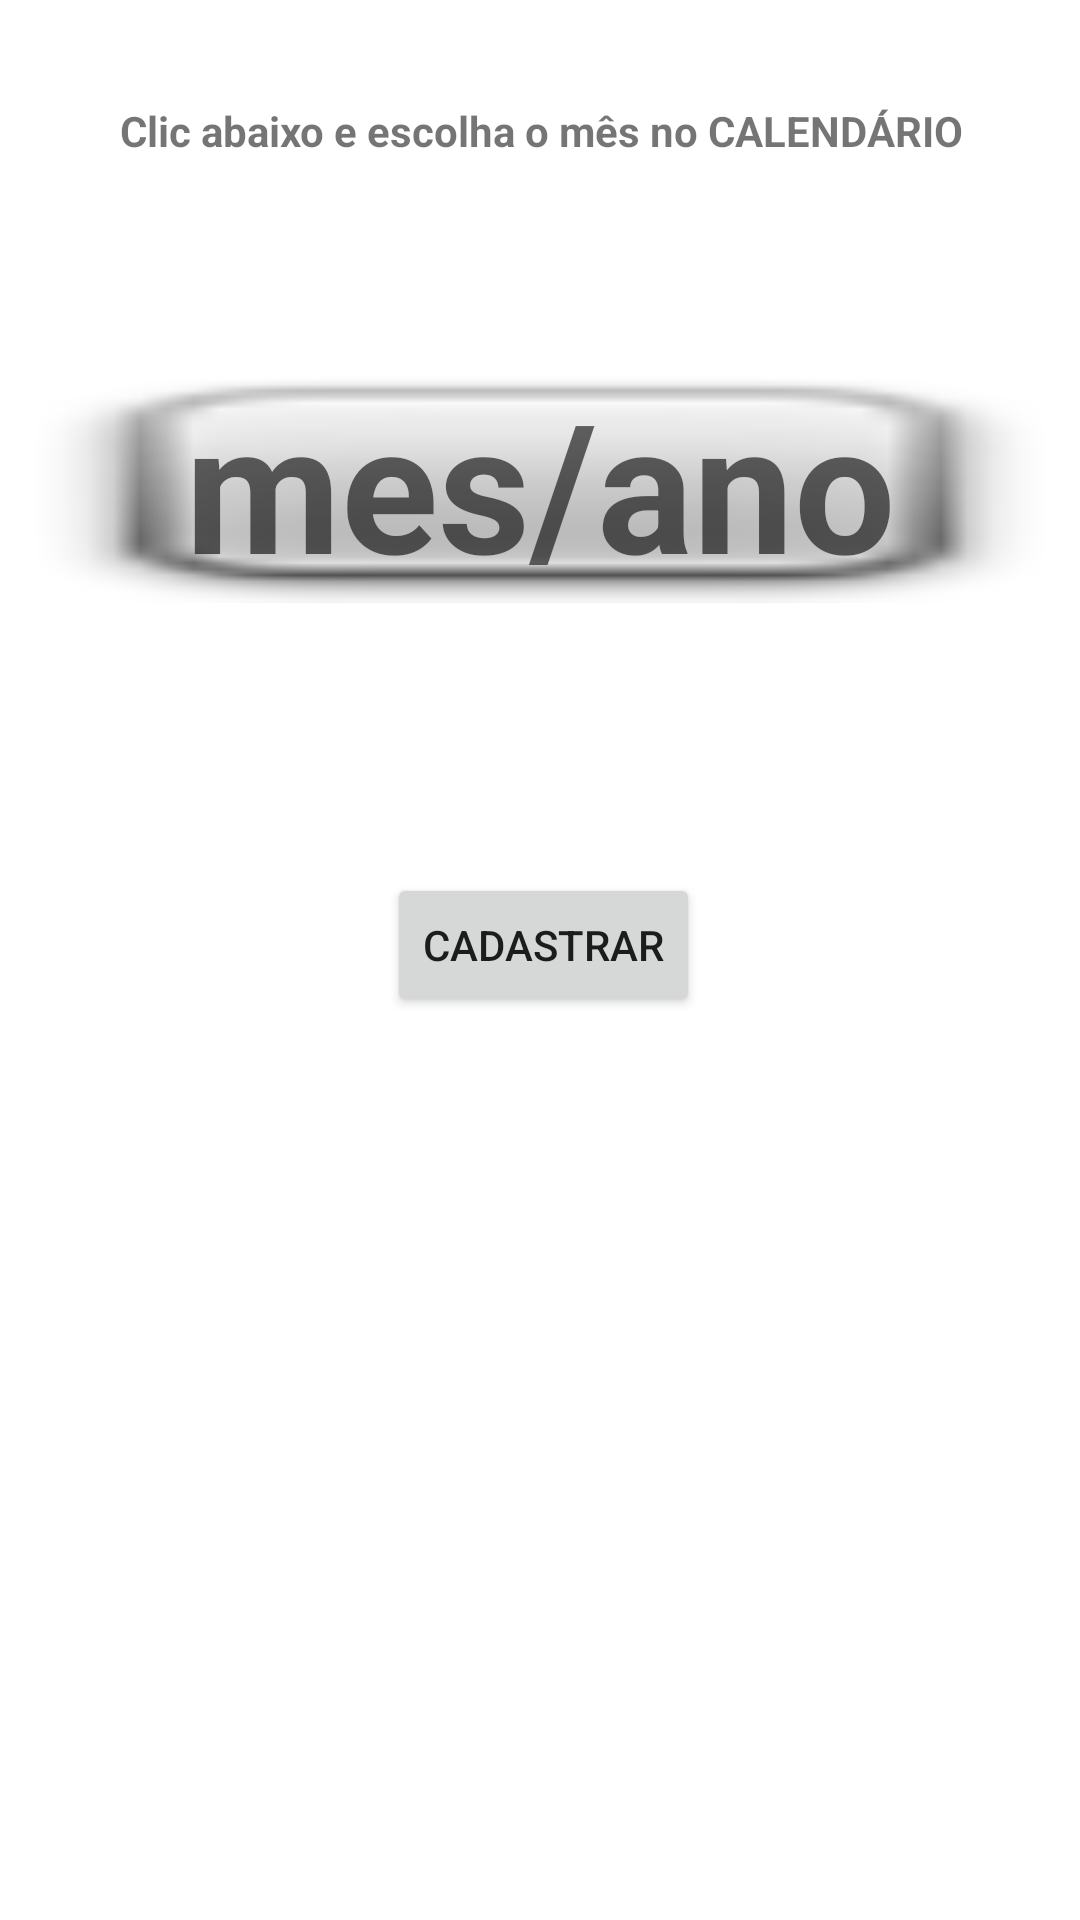

The Android layout XML behind this screen, and the referenced resources:
<!-- AndroidManifest.xml: application theme Theme.ControleDeDespesas -->
<!-- res/layout/activity_main_mes.xml -->
<?xml version="1.0" encoding="utf-8"?>
<androidx.constraintlayout.widget.ConstraintLayout xmlns:android="http://schemas.android.com/apk/res/android"
    xmlns:app="http://schemas.android.com/apk/res-auto"
    xmlns:tools="http://schemas.android.com/tools"
    android:layout_width="match_parent"
    android:layout_height="match_parent"
    tools:context=".Main.MainActivityMes">

    <TextView
        android:id="@+id/textView27"
        android:layout_width="395dp"
        android:layout_height="wrap_content"
        android:layout_marginStart="8dp"
        android:layout_marginLeft="8dp"
        android:layout_marginTop="34dp"
        android:layout_marginEnd="8dp"
        android:layout_marginRight="8dp"
        android:layout_marginBottom="34dp"
        android:gravity="center"
        android:text="Clic abaixo e escolha o mês no CALENDÁRIO"
        android:textStyle="bold"
        app:layout_constraintBottom_toTopOf="@+id/txtCategoria"
        app:layout_constraintEnd_toEndOf="parent"
        app:layout_constraintStart_toStartOf="parent"
        app:layout_constraintTop_toTopOf="parent" />

    <Button
        android:id="@+id/btCadastrarCategoria"
        android:layout_width="wrap_content"
        android:layout_height="wrap_content"
        android:layout_marginStart="144dp"
        android:layout_marginLeft="144dp"
        android:layout_marginTop="90dp"
        android:layout_marginEnd="142dp"
        android:layout_marginRight="142dp"
        android:onClick="salvarPeriodoMes"
        android:text="Cadastrar"
        app:layout_constraintEnd_toEndOf="parent"
        app:layout_constraintStart_toStartOf="parent"
        app:layout_constraintTop_toBottomOf="@+id/txtCategoria" />

    <TextView
        android:id="@+id/txtCategoria"
        android:layout_width="347dp"
        android:layout_height="wrap_content"
        android:layout_marginStart="32dp"
        android:layout_marginLeft="32dp"
        android:layout_marginTop="34dp"
        android:layout_marginEnd="32dp"
        android:layout_marginRight="32dp"
        android:layout_marginBottom="107dp"
        android:background="@android:drawable/checkbox_off_background"
        android:gravity="center"
        android:hint="mes/ano"
        android:textSize="60sp"
        android:textStyle="bold"
        app:layout_constraintBottom_toTopOf="@+id/btCadastrarCategoria"
        app:layout_constraintEnd_toEndOf="parent"
        app:layout_constraintStart_toStartOf="parent"
        app:layout_constraintTop_toBottomOf="@+id/textView27" />
</androidx.constraintlayout.widget.ConstraintLayout>
<!-- resources referenced by this layout -->
<resources>
  <style name="Theme.ControleDeDespesas" parent="Theme.MaterialComponents.DayNight.DarkActionBar">
          
          <item name="colorPrimary">@color/purple_500</item>
          <item name="colorPrimaryVariant">@color/purple_700</item>
          <item name="colorOnPrimary">@color/white</item>
          
          <item name="colorSecondary">@color/teal_200</item>
          <item name="colorSecondaryVariant">@color/teal_700</item>
          <item name="colorOnSecondary">@color/black</item>
          
          <item name="android:statusBarColor" tools:targetApi="l">?attr/colorPrimaryVariant</item>
          
      </style>
  <color name="purple_500">#FF6200EE</color>
  <color name="purple_700">#FF3700B3</color>
  <color name="white">#FFFFFFFF</color>
  <color name="teal_200">#FF03DAC5</color>
  <color name="teal_700">#FF018786</color>
  <color name="black">#FF000000</color>
</resources>
